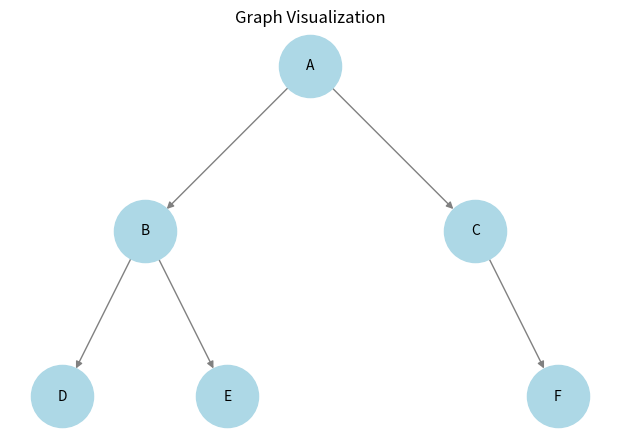
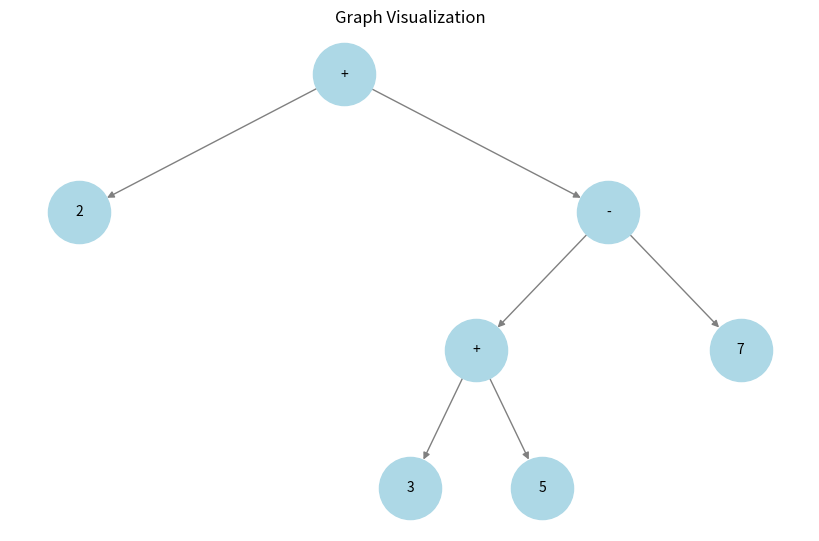

Write Python code to recreate these figures, in order.
#Chapter 6.2 
#Part 1
from collections import deque
import re
import networkx as nx
import matplotlib.pyplot as plt
from io import BytesIO
import base64
def solve (input, choice):

    class Node:
        def __init__(self, value):
            self.value = value
            self.left = None
            self.right = None

    def build_tree_from_input(input_str):
        """Builds a binary tree from level-order user input."""
        # values = input("Enter node values in level order (use 'None' for empty nodes, separated by spaces): ").split(',')
        values = input_str.split() # .split(',')
        # values = [v.strip() for v in values]

        if not values or values[0] == 'None':
            return None
        
        root = Node(values[0])
        queue = deque([root])
        i = 1

        while i < len(values):
            current = queue.popleft()

            # Left child
            if values[i] != 'None':
                current.left = Node(values[i])
                queue.append(current.left)
            i += 1

            # Right child
            if i < len(values) and values[i] != 'None':
                current.right = Node(values[i])
                queue.append(current.right)
            i += 1

        return root

    def add_edges(graph, root, pos, x=0, y=0, level=1):
        """Recursively add edges to the graph."""
        if root:
            pos[root.value] = (x, y)
            if root.left:
                graph.add_edge(root.value, root.left.value)
                add_edges(graph, root.left, pos, x - 1 / 2**level, y - 1, level + 1)
            if root.right:
                graph.add_edge(root.value, root.right.value)
                add_edges(graph, root.right, pos, x + 1 / 2**level, y - 1, level + 1)

    def draw_tree(root):
        """Draws a binary tree using networkx and matplotlib."""
        graph = nx.DiGraph()
        pos = {}
        add_edges(graph, root, pos)
        plt.figure(figsize=(6, 4))
        nx.draw(graph, pos, with_labels=True, node_size=2000, node_color="lightblue", font_size=10, edge_color="gray")
        plt.title("Graph Visualization")
        img_buf = BytesIO()
        plt.savefig(img_buf, format='png')
        img_buf.seek(0)
        img_data = base64.b64encode(img_buf.getvalue()).decode('utf-8')
        print(img_data)
        plt.close()
        return img_data
        #plt.show()

    # print("Choose Input Method:")
    # print("1. Regular")
    # print("2. Mathematical Expressions")
    
    # choice = int(input("Enter choice (1/2): "))

    # --------------Mathematical Expressions-----------------

    def tokenize(expression):
        """Tokenizes an expression, handling implicit multiplication."""
        expression = expression.replace(" ", "")
        
        # Handle implicit multiplication: 3(x+y) → 3*(x+y)
        expression = re.sub(r'(\d)([a-zA-Z(])', r'\1*\2', expression)
        expression = re.sub(r'(\))(\d|[a-zA-Z])', r'\1*\2', expression)

        # Tokenize: Match numbers, variables, operators, and parentheses
        tokens = re.findall(r'\d+|[a-zA-Z]+|[+\-*/^()]', expression)
        
        print("Tokenized Expression:", tokens)
        return tokens

    def precedence(op):
        """Returns precedence of operators."""
        return {'+': 1, '-': 1, '*': 2, '/': 2, '^': 3}.get(op, 0)

    def to_postfix(tokens):
        """Converts infix expression to postfix notation (Reverse Polish Notation)."""
        output = []
        stack = []

        for token in tokens:
            if token.isalnum():  # Operand (number or variable)
                output.append(token)
            elif token == '(':
                stack.append(token)
            elif token == ')':
                while stack and stack[-1] != '(':
                    output.append(stack.pop())
                stack.pop()  # Remove '('
            else:  # Operator
                while stack and precedence(stack[-1]) >= precedence(token):
                    output.append(stack.pop())
                stack.append(token)

        while stack:
            output.append(stack.pop())

        #print("Postfix Expression:", output)
        return output

    def build_expression_tree(postfix_tokens):
        """Builds an expression tree from postfix notation."""
        stack = []

        for token in postfix_tokens:
            node = Node(token)

            if token in "+-*/^":  # Operator
                if len(stack) < 2:
                    print(f"Error: Not enough operands for operator '{token}'")
                    return None

                node.right = stack.pop()  # First pop is right child
                node.left = stack.pop()   # Second pop is left child

            stack.append(node)

        if len(stack) != 1:
            print("Error: Invalid postfix expression. Stack:", [n.value for n in stack])
            return None

        print("Expression tree successfully built!")
        return stack[0]


    def print_tree(node, level=0, side="Root"):
        """Recursively prints the tree structure."""
        if node:
            print("  " * level + f"{side}: {node.value}")
            print_tree(node.left, level + 1, "L")
            print_tree(node.right, level + 1, "R")

    def add_edges2(graph, node, pos, node_ids, x=0, y=0, level=1, x_spacing=1.5):
        """Recursively adds edges to the graph and positions nodes uniquely."""
        if node:
            node_id = node_ids[node]  # Get the unique ID for this node
            pos[node_id] = (x, y)  # Assign position
            
            if node.left:
                left_id = node_ids[node.left]
                graph.add_edge(node_id, left_id)
                add_edges2(graph, node.left, pos, node_ids, x - x_spacing / (2 ** level), y - 1, level + 1, x_spacing)

            if node.right:
                right_id = node_ids[node.right]
                graph.add_edge(node_id, right_id)
                add_edges2(graph, node.right, pos, node_ids, x + x_spacing / (2 ** level), y - 1, level + 1, x_spacing)

    def draw_expression_tree(root):
        """Draws the binary expression tree with correct alignment."""
        if not root:
            print("No tree to draw.")
            return

        graph = nx.DiGraph()
        pos = {}

        # Assign unique node identifiers using their object reference
        node_ids = {}
        def assign_ids(node, count=[0]):  # Use a mutable default argument to keep track
            if node:
                node_ids[node] = f"{node.value}_{count[0]}"  # Create a unique ID
                count[0] += 1
                assign_ids(node.left, count)
                assign_ids(node.right, count)

        assign_ids(root)  # Assign unique IDs before drawing

        add_edges2(graph, root, pos, node_ids)

        # Create a mapping for labels, stripping the unique ID from display
        labels = {node_ids[n]: n.value for n in node_ids}

        plt.figure(figsize=(8, 5))
        nx.draw(graph, pos, labels=labels, 
                with_labels=True, node_size=2000, node_color="lightblue", 
                font_size=10, edge_color="gray")

        print("Displaying expression tree...")
        plt.title("Graph Visualization")
        img_buf = BytesIO()
        plt.savefig(img_buf, format='png')
        img_buf.seek(0)
        img_data = base64.b64encode(img_buf.getvalue()).decode('utf-8')
        print(img_data)
        plt.close()
        return img_data
        #plt.show(block=True)

    if choice == 1:
        expression = ""
        root = build_tree_from_input(input)
        if root:
            draw_tree(root)
        else:
            print("Tree is empty.")
    elif choice == 2:
        tokens = tokenize(input)
        postfix_tokens = to_postfix(tokens)
        root = build_expression_tree(postfix_tokens)

        if root:
            print("\nExpression Tree Structure:")
            #print_tree(root)  # Debugging: Print tree structure
            draw_expression_tree(root)
        else:
            print("Failed to build expression tree.")

input = ("A B C D E None F")
choice = 1
# expression = ""
solve(input, choice)
input = "2+(3+5-7)"
choice = 2
solve(input, choice)


#----------------------NOTES------------------------

#Chapter 6.2 
#Part 1
# from collections import deque
# import networkx as nx
# import matplotlib.pyplot as plt
# def solve (input):

#     # class Node:
#     #     def __init__(self, value):
#     #         self.value = value
#     #         self.left = None
#     #         self.right = None

#     # def add_edges(graph, root, pos, x=0, y=0, level=1):
#     #     """Recursively add edges to the graph."""
#     #     if root:
#     #         pos[root.value] = (x, y)
#     #         if root.left:
#     #             graph.add_edge(root.value, root.left.value)
#     #             add_edges(graph, root.left, pos, x - 1 / 2**level, y - 1, level + 1)
#     #         if root.right:
#     #             graph.add_edge(root.value, root.right.value)
#     #             add_edges(graph, root.right, pos, x + 1 / 2**level, y - 1, level + 1)

#     # def draw_tree(root):
#     #     """Draws a binary tree using networkx and matplotlib."""
#     #     graph = nx.DiGraph()
#     #     pos = {}
#     #     add_edges(graph, root, pos)
#     #     plt.figure(figsize=(6, 4))
#     #     nx.draw(graph, pos, with_labels=True, node_size=2000, node_color="lightblue", font_size=10, edge_color="gray")
#     #     plt.show()

#     # # # Define the tree:
#     # # root = Node(1)
#     # # root.left = Node(2)
#     # # root.right = Node(3)
#     # # root.left.left = Node(4)
#     # # root.left.right = Node(5)
#     # # root.right.right = Node(6)

#     # # # Draw the tree:
#     # # draw_tree(root)

    


#     class Node:
#         def __init__(self, value):
#             self.value = value
#             self.left = None
#             self.right = None

#     def build_tree_from_input(input_str):
#         """Builds a binary tree from level-order user input."""
#         # values = input("Enter node values in level order (use 'None' for empty nodes, separated by commas): ").split(',')
#         values = input_str.split(',')
#         values = [v.strip() for v in values]

#         if not values or values[0] == 'None':
#             return None
        
#         root = Node(values[0])
#         queue = deque([root])
#         i = 1

#         while i < len(values):
#             current = queue.popleft()

#             # Left child
#             if values[i] != 'None':
#                 current.left = Node(values[i])
#                 queue.append(current.left)
#             i += 1

#             # Right child
#             if i < len(values) and values[i] != 'None':
#                 current.right = Node(values[i])
#                 queue.append(current.right)
#             i += 1

#         return root

#     def add_edges(graph, root, pos, x=0, y=0, level=1):
#         """Recursively add edges to the graph."""
#         if root:
#             pos[root.value] = (x, y)
#             if root.left:
#                 graph.add_edge(root.value, root.left.value)
#                 add_edges(graph, root.left, pos, x - 1 / 2**level, y - 1, level + 1)
#             if root.right:
#                 graph.add_edge(root.value, root.right.value)
#                 add_edges(graph, root.right, pos, x + 1 / 2**level, y - 1, level + 1)

#     def draw_tree(root):
#         """Draws a binary tree using networkx and matplotlib."""
#         graph = nx.DiGraph()
#         pos = {}
#         add_edges(graph, root, pos)
#         plt.figure(figsize=(6, 4))
#         nx.draw(graph, pos, with_labels=True, node_size=2000, node_color="lightblue", font_size=10, edge_color="gray")
#         plt.show()

#     # Example Usage:
#     root = build_tree_from_input(input)
#     if root:
#         draw_tree(root)
#     else:
#         print("Tree is empty.")

# input = ("A, B, C, D, E, None, F")
# solve(input)
